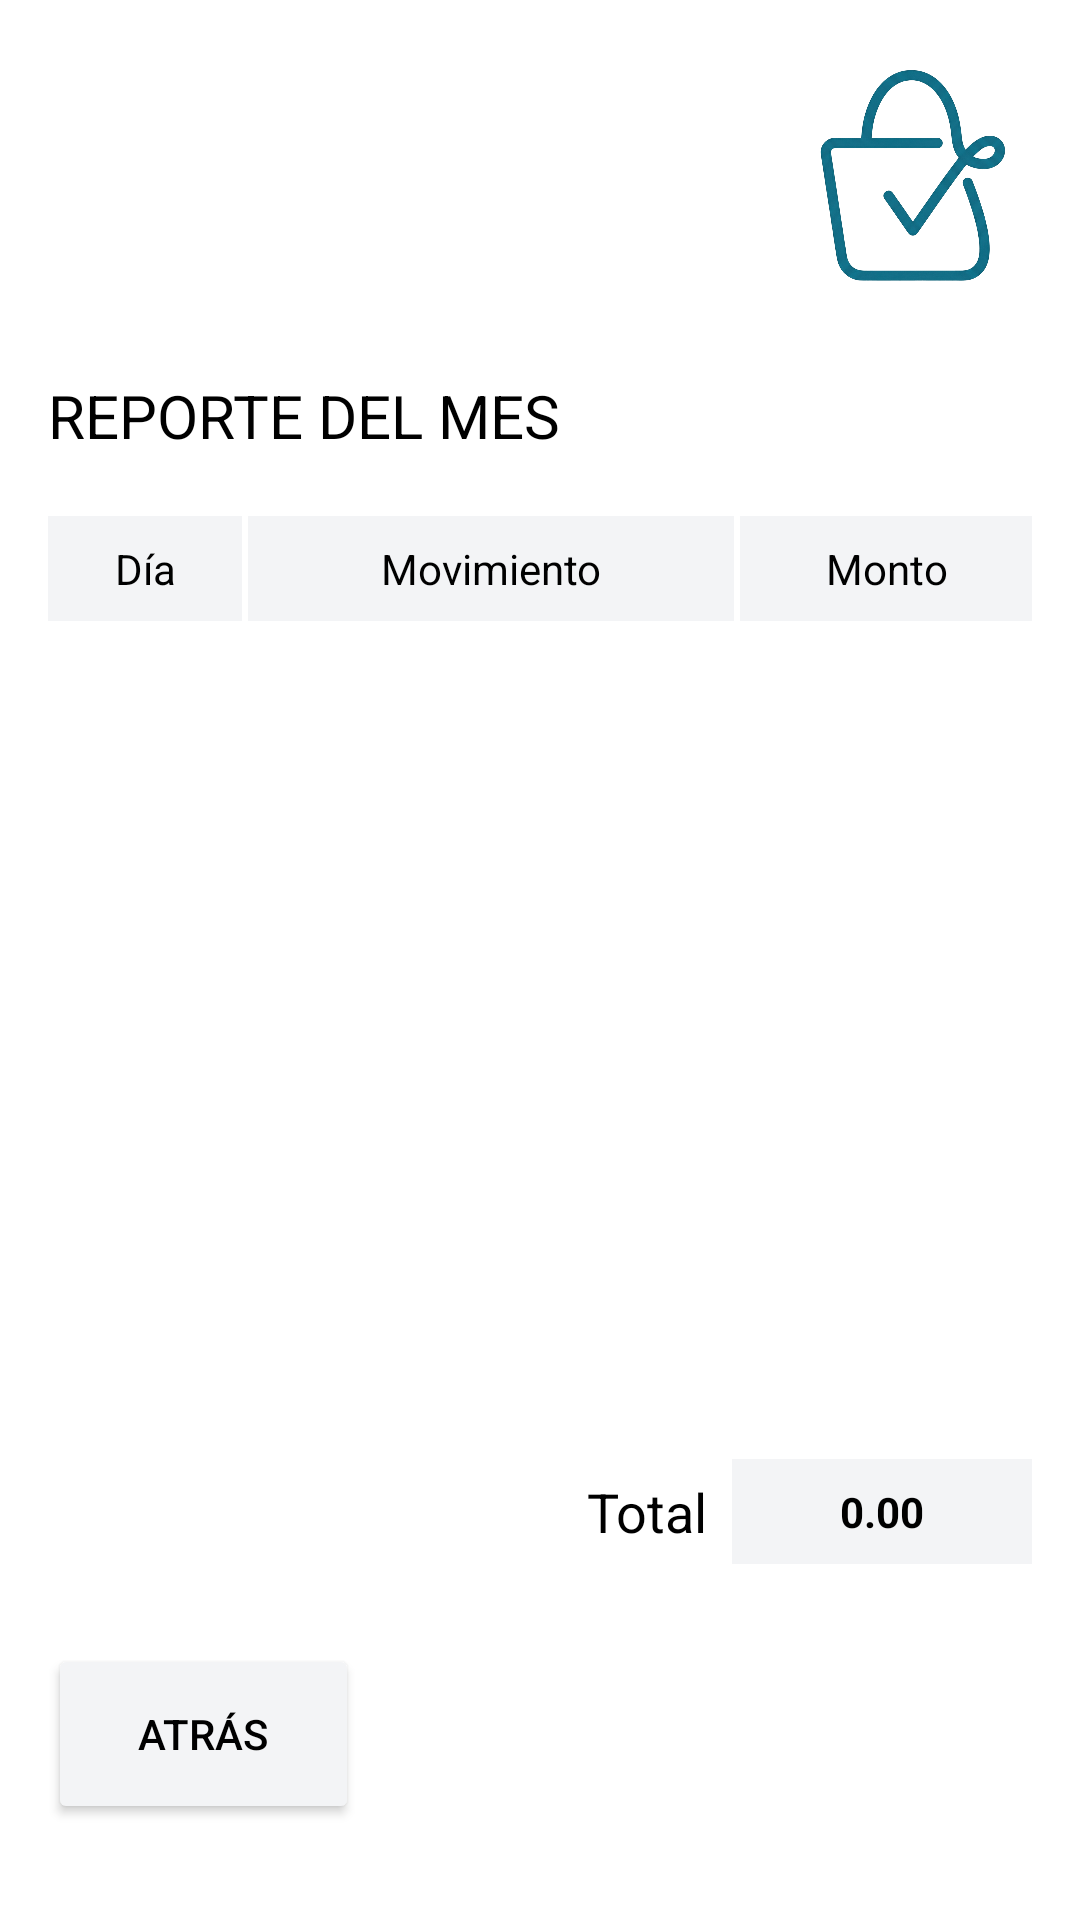

The Android layout XML behind this screen, and the referenced resources:
<!-- AndroidManifest.xml: application theme Theme.BitacoraV1 -->
<!-- res/layout/activity_reporte_mensual.xml -->
<?xml version="1.0" encoding="utf-8"?>
<androidx.constraintlayout.widget.ConstraintLayout xmlns:android="http://schemas.android.com/apk/res/android"
    xmlns:app="http://schemas.android.com/apk/res-auto"
    xmlns:tools="http://schemas.android.com/tools"
    android:id="@+id/main"
    android:layout_width="match_parent"
    android:layout_height="match_parent"
    tools:context=".reporte_mensual"
    android:padding="16dp"
    android:background="@color/fondo_pantalla">

    <ImageView
        android:id="@+id/ivLogoReporte"
        android:layout_width="79dp"
        android:layout_height="85dp"
        android:src="@drawable/logo"
        app:layout_constraintEnd_toEndOf="parent"
        app:layout_constraintTop_toTopOf="parent" />

    <TextView
        android:id="@+id/tvTituloReporte"
        android:layout_width="wrap_content"
        android:layout_height="wrap_content"
        android:layout_marginTop="24dp"
        android:text="REPORTE DEL MES"
        android:textColor="@color/texto_principal"
        android:textSize="20sp"
        app:layout_constraintStart_toStartOf="parent"
        app:layout_constraintTop_toBottomOf="@id/ivLogoReporte" />

    <LinearLayout
        android:id="@+id/llHeaders"
        android:layout_width="match_parent"
        android:layout_height="wrap_content"
        android:layout_marginTop="20dp"
        android:orientation="horizontal"
        android:weightSum="10"
        app:layout_constraintTop_toBottomOf="@id/tvTituloReporte">

        <TextView
            android:layout_width="0dp"
            android:layout_height="wrap_content"
            android:layout_weight="2"
            android:background="@color/fondo_botones"
            android:gravity="center"
            android:padding="8dp"
            android:text="Día"
            android:textColor="@color/texto_principal" />

        <TextView
            android:layout_width="0dp"
            android:layout_height="wrap_content"
            android:layout_weight="5"
            android:layout_marginHorizontal="2dp"
            android:background="@color/fondo_botones"
            android:gravity="center"
            android:padding="8dp"
            android:text="Movimiento"
            android:textColor="@color/texto_principal" />

        <TextView
            android:layout_width="0dp"
            android:layout_height="wrap_content"
            android:layout_weight="3"
            android:background="@color/fondo_botones"
            android:gravity="center"
            android:padding="8dp"
            android:text="Monto"
            android:textColor="@color/texto_principal" />
    </LinearLayout>

    <androidx.recyclerview.widget.RecyclerView
        android:id="@+id/rvDetalleMensual"
        android:layout_width="match_parent"
        android:layout_height="0dp"
        android:layout_marginBottom="8dp"
        app:layout_constraintBottom_toTopOf="@+id/tvTotalLabel"
        app:layout_constraintTop_toBottomOf="@id/llHeaders"
        tools:listitem="@layout/activity_item_reporte_mensual" />

    <TextView
        android:id="@+id/tvTotalLabel"
        android:layout_width="wrap_content"
        android:layout_height="wrap_content"
        android:layout_marginEnd="8dp"
        android:layout_marginBottom="32dp"
        android:text="Total"
        android:textColor="@color/texto_principal"
        android:textSize="18sp"
        app:layout_constraintBottom_toTopOf="@+id/btnAtrasReporte"
        app:layout_constraintEnd_toStartOf="@+id/tvMontoTotal" />

    <TextView
        android:id="@+id/tvMontoTotal"
        android:layout_width="100dp"
        android:layout_height="wrap_content"
        android:background="@color/fondo_botones"
        android:gravity="center"
        android:padding="8dp"
        android:text="0.00"
        android:textColor="@color/texto_principal"
        android:textStyle="bold"
        app:layout_constraintBottom_toBottomOf="@+id/tvTotalLabel"
        app:layout_constraintEnd_toEndOf="parent"
        app:layout_constraintTop_toTopOf="@+id/tvTotalLabel" />

    <Button
        android:id="@+id/btnAtrasReporte"
        android:layout_width="wrap_content"
        android:layout_height="60dp"
        android:layout_marginBottom="16dp"
        app:backgroundTint="@color/fondo_botones"
        android:paddingHorizontal="30dp"
        android:text="Atrás"
        android:textColor="@color/texto_principal"
        app:cornerRadius="30dp"
        app:layout_constraintBottom_toBottomOf="parent"
        app:layout_constraintStart_toStartOf="parent" />

</androidx.constraintlayout.widget.ConstraintLayout>
<!-- res/layout/activity_item_reporte_mensual.xml (included above) -->
<?xml version="1.0" encoding="utf-8"?>
<LinearLayout xmlns:android="http://schemas.android.com/apk/res/android"
    android:layout_width="match_parent"
    android:layout_height="wrap_content"
    android:orientation="horizontal"
    android:weightSum="10">

    <TextView
        android:id="@+id/tvFilaDia"
        android:layout_width="0dp"
        android:layout_height="match_parent"
        android:layout_weight="2"
        android:background="#F2F2F2"
        android:gravity="center_horizontal"
        android:padding="8dp"
        android:text="Fecha"
        android:textColor="#333333"
        android:textSize="12sp" />

    <TextView
        android:id="@+id/tvFilaMovimiento"
        android:layout_width="0dp"
        android:layout_height="wrap_content"
        android:layout_weight="5"
        android:layout_marginHorizontal="2dp"
        android:background="#F2F2F2"
        android:minHeight="50dp"
        android:padding="8dp"
        android:text=" Nombre del Articulo"
        android:textColor="#333333"
        android:textSize="13sp" />

    <TextView
        android:id="@+id/tvFilaMonto"
        android:layout_width="0dp"
        android:layout_height="match_parent"
        android:layout_weight="3"
        android:background="#F2F2F2"
        android:gravity="end"
        android:padding="8dp"
        android:text="000.00"
        android:textColor="#333333"
        android:textSize="13sp" />

</LinearLayout>
<!-- resources referenced by this layout -->
<resources>
  <color name="fondo_botones">#F3F4F6</color>
  <color name="fondo_pantalla">#FFFFFF</color>
  <color name="texto_principal">#000000</color>
  <!-- drawable logo: png bitmap (drawable, 204953 bytes) -->
  <style name="Theme.BitacoraV1" parent="Base.Theme.BitacoraV1" />
  <style name="Base.Theme.BitacoraV1" parent="Theme.Material3.DayNight.NoActionBar">
          
          
      </style>
</resources>
